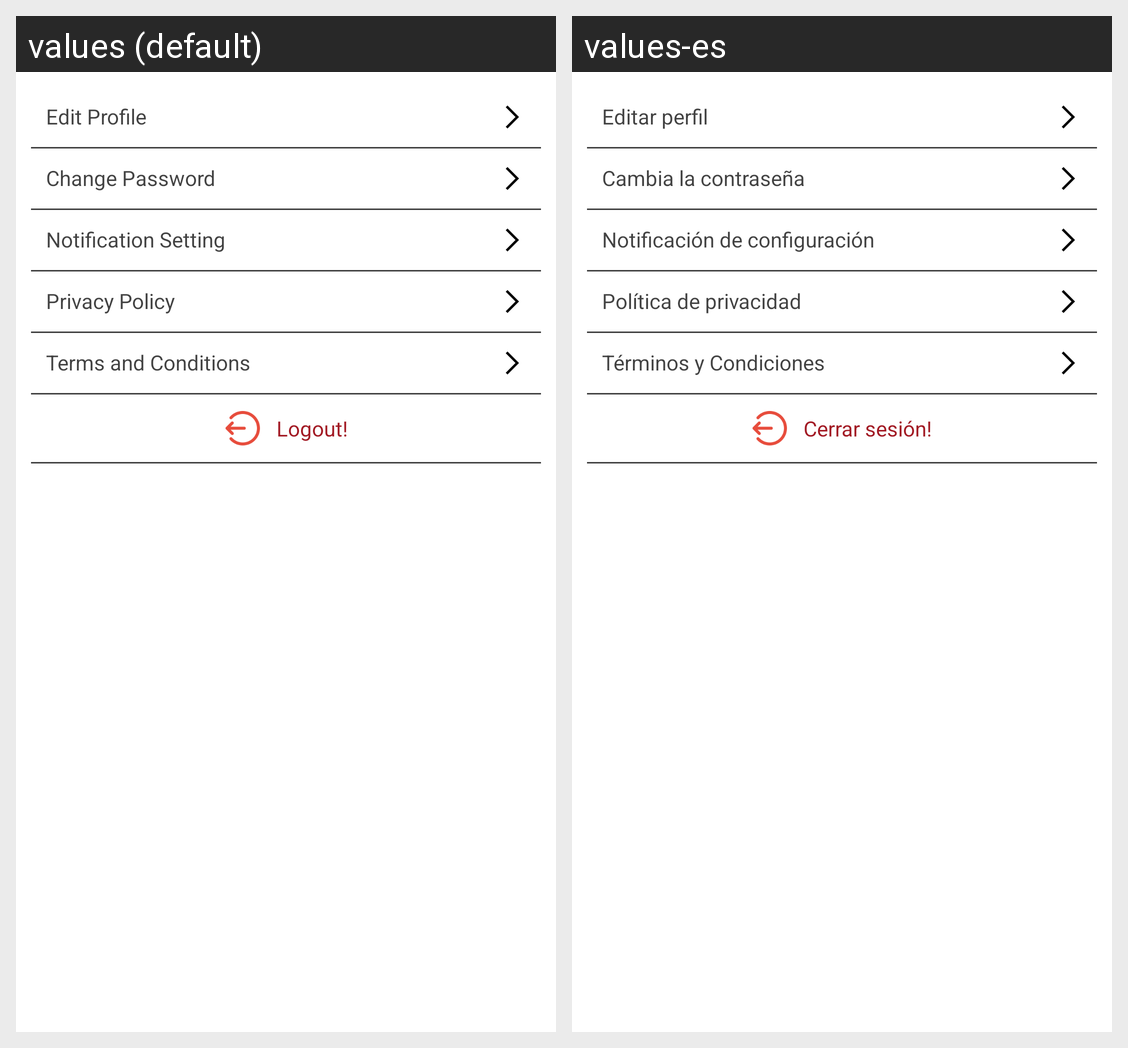

Locale-by-locale string values for the Android screen shown in this grid:
Android screen res/layout/fragment_setting.xml rendered under 2 locales, left to right: values (default), values-es. Device: Nexus 5 (rendered at 1080×1920; each locale shown at half size, 540×960, under a caption strip naming it); theme AppTheme.
Strings drawn on this screen, with the default value and each locale's value (text and hints the layout hard-codes, and strings that could not be matched under every locale, appear in the picture but are not listed):

edit_profile
  values: Edit Profile
  values-es: Editar perfil

change_password
  values: Change Password
  values-es: Cambia la contraseña

notification_setting
  values: Notification Setting
  values-es: Notificación de configuración

privacy_policy
  values: Privacy Policy
  values-es: Política de privacidad

terms_and_conditions
  values: Terms and Conditions
  values-es: Términos y Condiciones

logout
  values: Logout!
  values-es: Cerrar sesión!
